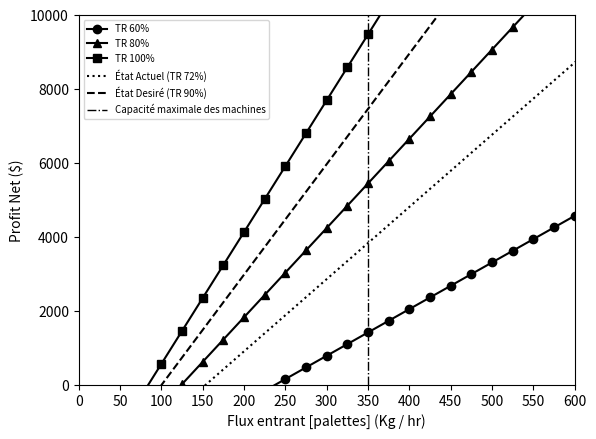

Write the Python code that produced this figure.
from matplotlib import pyplot as plt
import numpy as np


def calculate_profitability(efficiency, hourly_consumption_rate_per_machine_in_tonnes):

    # efficiency = 0.72

    # in tonne
    unit_weight = 0.018

    # in usd
    cost_per_tonne_of_units = 45

    # in usd / unit
    unit_cost = (unit_weight) * cost_per_tonne_of_units

    # in usd / tonne
    price_per_tonne = 120

    # in units / hour / machine
    hourly_consumption_rate_per_machine_in_units = 17

    # # in tonne / hour / machine
    # hourly_consumption_rate_per_machine_in_tonnes = hourly_consumption_rate_per_machine_in_units * \
    #     unit_weight

    number_of_machines = 3

    # in tonne / hour
    total_hourly_consumption_rate = hourly_consumption_rate_per_machine_in_tonnes * \
        number_of_machines

    # in tonne / hour / machine
    hourly_production_rate_per_machine = hourly_consumption_rate_per_machine_in_tonnes * efficiency

    # in tonne / hour
    total_hourly_production_rate = hourly_production_rate_per_machine * number_of_machines

    # CONSUMPTIONS
    daily_consumption_rate = total_hourly_consumption_rate * 8
    weekly_consumption_rate = daily_consumption_rate * 5
    monthly_consumption_rate = weekly_consumption_rate * 4

    # PRODUCTIONS
    daily_production_rate = total_hourly_production_rate * 8
    weekly_production_rate = daily_production_rate * 5
    monthly_production_rate = weekly_production_rate * 4

    # in usd
    monthly_salaries = 3000

    # in kWh
    electricity_consumption_per_tonne = 8.6

    # in usd / kWh
    cost_of_kwh = 0.082

    # in usd / month
    total_monthly_electricity_consumption = monthly_consumption_rate * \
        electricity_consumption_per_tonne * cost_of_kwh

    monthly_material_costs = monthly_consumption_rate * cost_per_tonne_of_units

    monthly_expenses = monthly_material_costs + \
        monthly_salaries + total_monthly_electricity_consumption
    monthly_income = monthly_production_rate * price_per_tonne

    profit = monthly_income - monthly_expenses

    # print(
    #     f'hourly_consumption_rate_per_machine_in_tonnes: {hourly_consumption_rate_per_machine_in_tonnes}')

    # print(f'total_hourly_consumption_rate: {total_hourly_consumption_rate}')

    # print(f'total_hourly_production_rate: {total_hourly_production_rate}')

    # print(f'monthly_consumption_rate: {monthly_consumption_rate}')

    # print(f'monthly_production_rate: {monthly_production_rate}')

    # print(
    #     f'total_monthly_electricity_consumption: {total_monthly_electricity_consumption}')

    # print(f'')

    # print(f'profit: {profit}')

    # return (profit / monthly_expenses) * 100
    return profit

# print(calculate_profitability(0.3))


hourly_consumption_rate_per_machine_in_tonnes_values = [
    i for i in np.arange(0, 650, 25)]

x_variable = hourly_consumption_rate_per_machine_in_tonnes_values

net_profit_values_1 = [calculate_profitability(
    0.60, j/1000) for j in x_variable]
net_profit_values_2 = [calculate_profitability(
    0.80, j/1000) for j in x_variable]
net_profit_values_3 = [calculate_profitability(
    1, j/1000) for j in x_variable]

net_profit_values_4 = [calculate_profitability(
    0.72, j/1000) for j in x_variable]

net_profit_values_5 = [calculate_profitability(
    0.90, j/1000) for j in x_variable]


plt.plot(x_variable,
         net_profit_values_1, label='TR 60%', marker='o', linestyle='-', color='#000')
plt.plot(x_variable,
         net_profit_values_2, label='TR 80%', marker='^', linestyle='-', color='#000')
plt.plot(x_variable,
         net_profit_values_3, label='TR 100%', marker='s', linestyle='-', color='#000')
plt.plot(x_variable,
         net_profit_values_4, label='État Actuel (TR 72%)', marker='', linestyle='dotted', color='#000')
plt.plot(x_variable,
         net_profit_values_5, label='État Desiré (TR 90%)', marker='', linestyle='dashed', color='#000')

plt.plot([350, 350], [0, 10000], linestyle='-.',
         color='#000', linewidth=1, label='Capacité maximale des machines')

# plt.plot([0, 600], [0, 0], linestyle='-',
#          color='#000', linewidth=1)


plt.ylim(0, 10000)
plt.xlim(0, 550)

plt.legend(loc='upper left', prop={'size': 7})

plt.xticks(np.arange(0, 650, 50))


# plt.grid('g--')

plt.ylabel('Profit Net ($)')
plt.xlabel("Flux entrant [palettes] (Kg / hr)")

plt.show()
